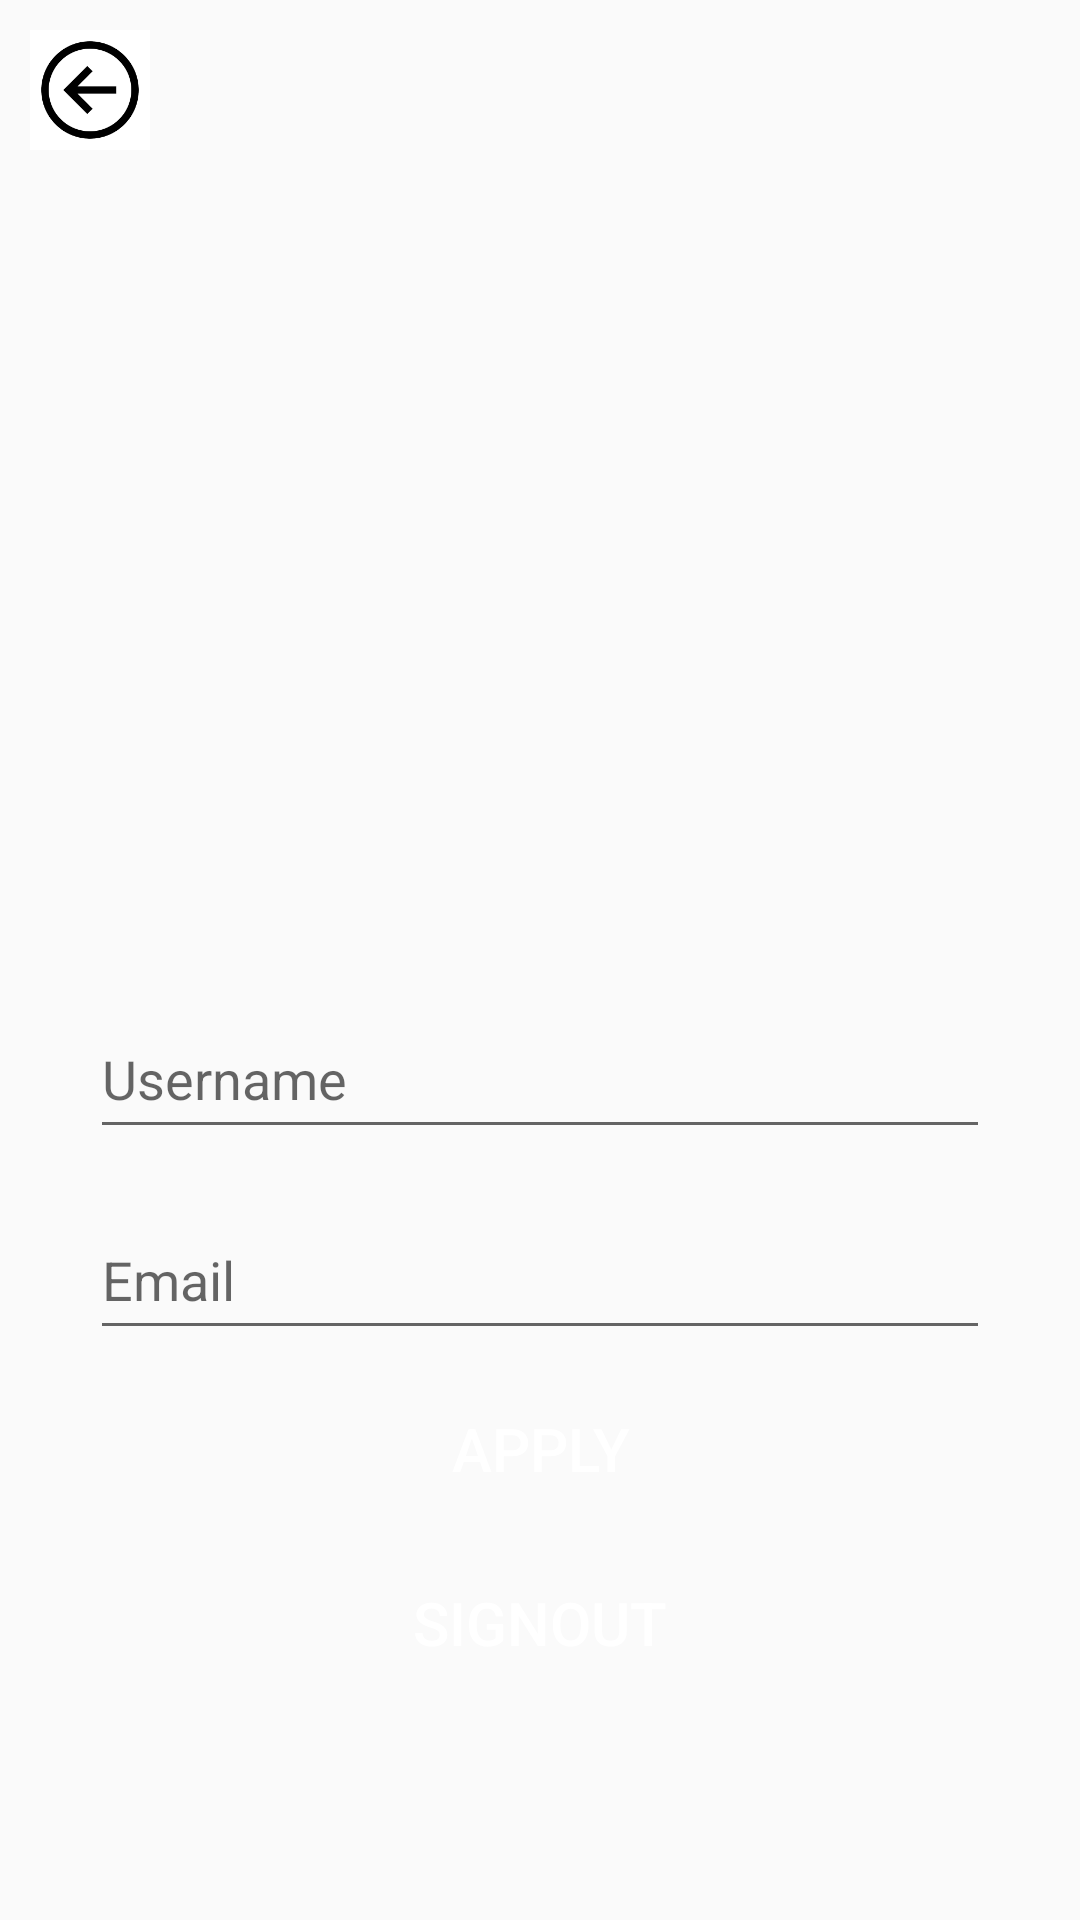

The Android layout XML behind this screen, and the referenced resources:
<!-- AndroidManifest.xml: activity theme Base.Theme.TwitterClone.NoActionBar -->
<!-- res/layout/activity_profile.xml -->
<?xml version="1.0" encoding="utf-8"?>
<androidx.constraintlayout.widget.ConstraintLayout
    xmlns:android="http://schemas.android.com/apk/res/android"
    xmlns:app="http://schemas.android.com/apk/res-auto"
    xmlns:tools="http://schemas.android.com/tools"
    android:layout_width="match_parent"
    android:layout_height="match_parent"
    tools:context=".Activities.ProfileActivity">

    <androidx.core.widget.NestedScrollView
        android:layout_width="match_parent"
        android:layout_height="match_parent"
        android:fillViewport="true">

         <RelativeLayout
             android:id="@+id/profileLayout"
             android:layout_width="match_parent"
             android:layout_height="match_parent"
             android:layout_marginTop="@dimen/grid_3x"
             android:layout_marginBottom="@dimen/grid_3x"
             android:gravity="center_horizontal"
             >



             <ImageView
                 android:layout_width="@dimen/standard_width"
                 android:layout_height="@dimen/standard_width"
                 android:id="@+id/photoIV"
                 android:src="@drawable/default_user"
                 android:onClick="uploadProfilePhoto"
                 android:layout_marginBottom="@dimen/grid_2x"
                 />

             <com.google.android.material.textfield.TextInputLayout
                 android:layout_width="@dimen/standard_width"
                 android:layout_height="wrap_content"
                 android:id="@+id/usernameTIL"
                 android:paddingBottom="@dimen/grid_2x"
                 android:layout_below="@id/photoIV">

                 <com.google.android.material.textfield.TextInputEditText
                     android:layout_width="match_parent"
                     android:layout_height="48dp"
                     android:id="@+id/usernameET"
                     android:hint="@string/hint_username" />

             </com.google.android.material.textfield.TextInputLayout>

             <com.google.android.material.textfield.TextInputLayout
                 android:layout_width="@dimen/standard_width"
                 android:layout_height="wrap_content"
                 android:id="@+id/emailTIL"
                 android:paddingBottom="@dimen/grid_2x"
                 android:layout_below="@id/usernameTIL">

                 <com.google.android.material.textfield.TextInputEditText
                     android:layout_width="match_parent"
                     android:layout_height="48dp"
                     android:id="@+id/emailET"
                     android:hint="@string/hint_email" />

             </com.google.android.material.textfield.TextInputLayout>


             <Button
                 android:id="@+id/applyButton"
                 android:layout_width="@dimen/standard_width"
                 android:layout_height="@dimen/standard_height"
                 android:layout_below="@id/emailTIL"
                 android:layout_marginBottom="@dimen/grid_2x"
                 android:text="@string/button_apply"
                 style="@style/StandardButton"
                 android:onClick="onApply"/>
             <Button
                 android:id="@+id/signoutButton"
                 android:layout_width="@dimen/standard_width"
                 android:layout_height="@dimen/standard_height"
                 android:layout_below="@id/applyButton"
                 android:layout_marginBottom="@dimen/grid_2x"
                 android:text="@string/button_signout"
                 style="@style/StandardButton"
                 android:onClick="onSignOut"/>





         </RelativeLayout>
    </androidx.core.widget.NestedScrollView>

    <ImageView
        android:id="@+id/back"
        android:layout_width="40dp"
        android:layout_height="40dp"
        android:background="@drawable/back"
        android:layout_margin="10dp"
        app:layout_constraintStart_toStartOf="parent"
        app:layout_constraintTop_toTopOf="parent" />

    <LinearLayout
        android:id="@+id/profileProgressLayout"
        android:layout_width="match_parent"
        android:layout_height="match_parent"
        android:orientation="vertical"
        android:gravity="center"
        android:elevation="5dp"
        android:background="@color/trnasparent_grey"
        android:visibility="gone">
        <ProgressBar
            android:layout_width="wrap_content"
            android:layout_height="wrap_content">

        </ProgressBar>

    </LinearLayout>

</androidx.constraintlayout.widget.ConstraintLayout>
<!-- resources referenced by this layout -->
<resources>
  <color name="trnasparent_grey">#99cccccc</color>
  <dimen name="grid_2x">8dp</dimen>
  <dimen name="grid_3x">16dp</dimen>
  <dimen name="standard_height">50dp</dimen>
  <dimen name="standard_width">300dp</dimen>
  <!-- drawable back: png bitmap (drawable, 2657 bytes) -->
  <string name="button_apply">Apply</string>
  <string name="button_signout">Signout</string>
  <string name="hint_email">Email</string>
  <string name="hint_username">Username</string>
  <style name="StandardButton">
          <item name="android:textColor">@color/white</item>
          <item name="android:textSize">@dimen/standard_text_size</item>
          <item name="android:foreground">?attr/selectableItemBackground</item>
          <item name="android:background">@drawable/standard_button_rounded</item>
      </style>
  <style name="Base.Theme.TwitterClone.NoActionBar"> //AppTheme
          <item name="windowActionBar">false</item>
          <item name="windowNoTitle">true</item>
      </style>
  <color name="white">#ffffff</color>
  <dimen name="standard_text_size">20sp</dimen>
</resources>
